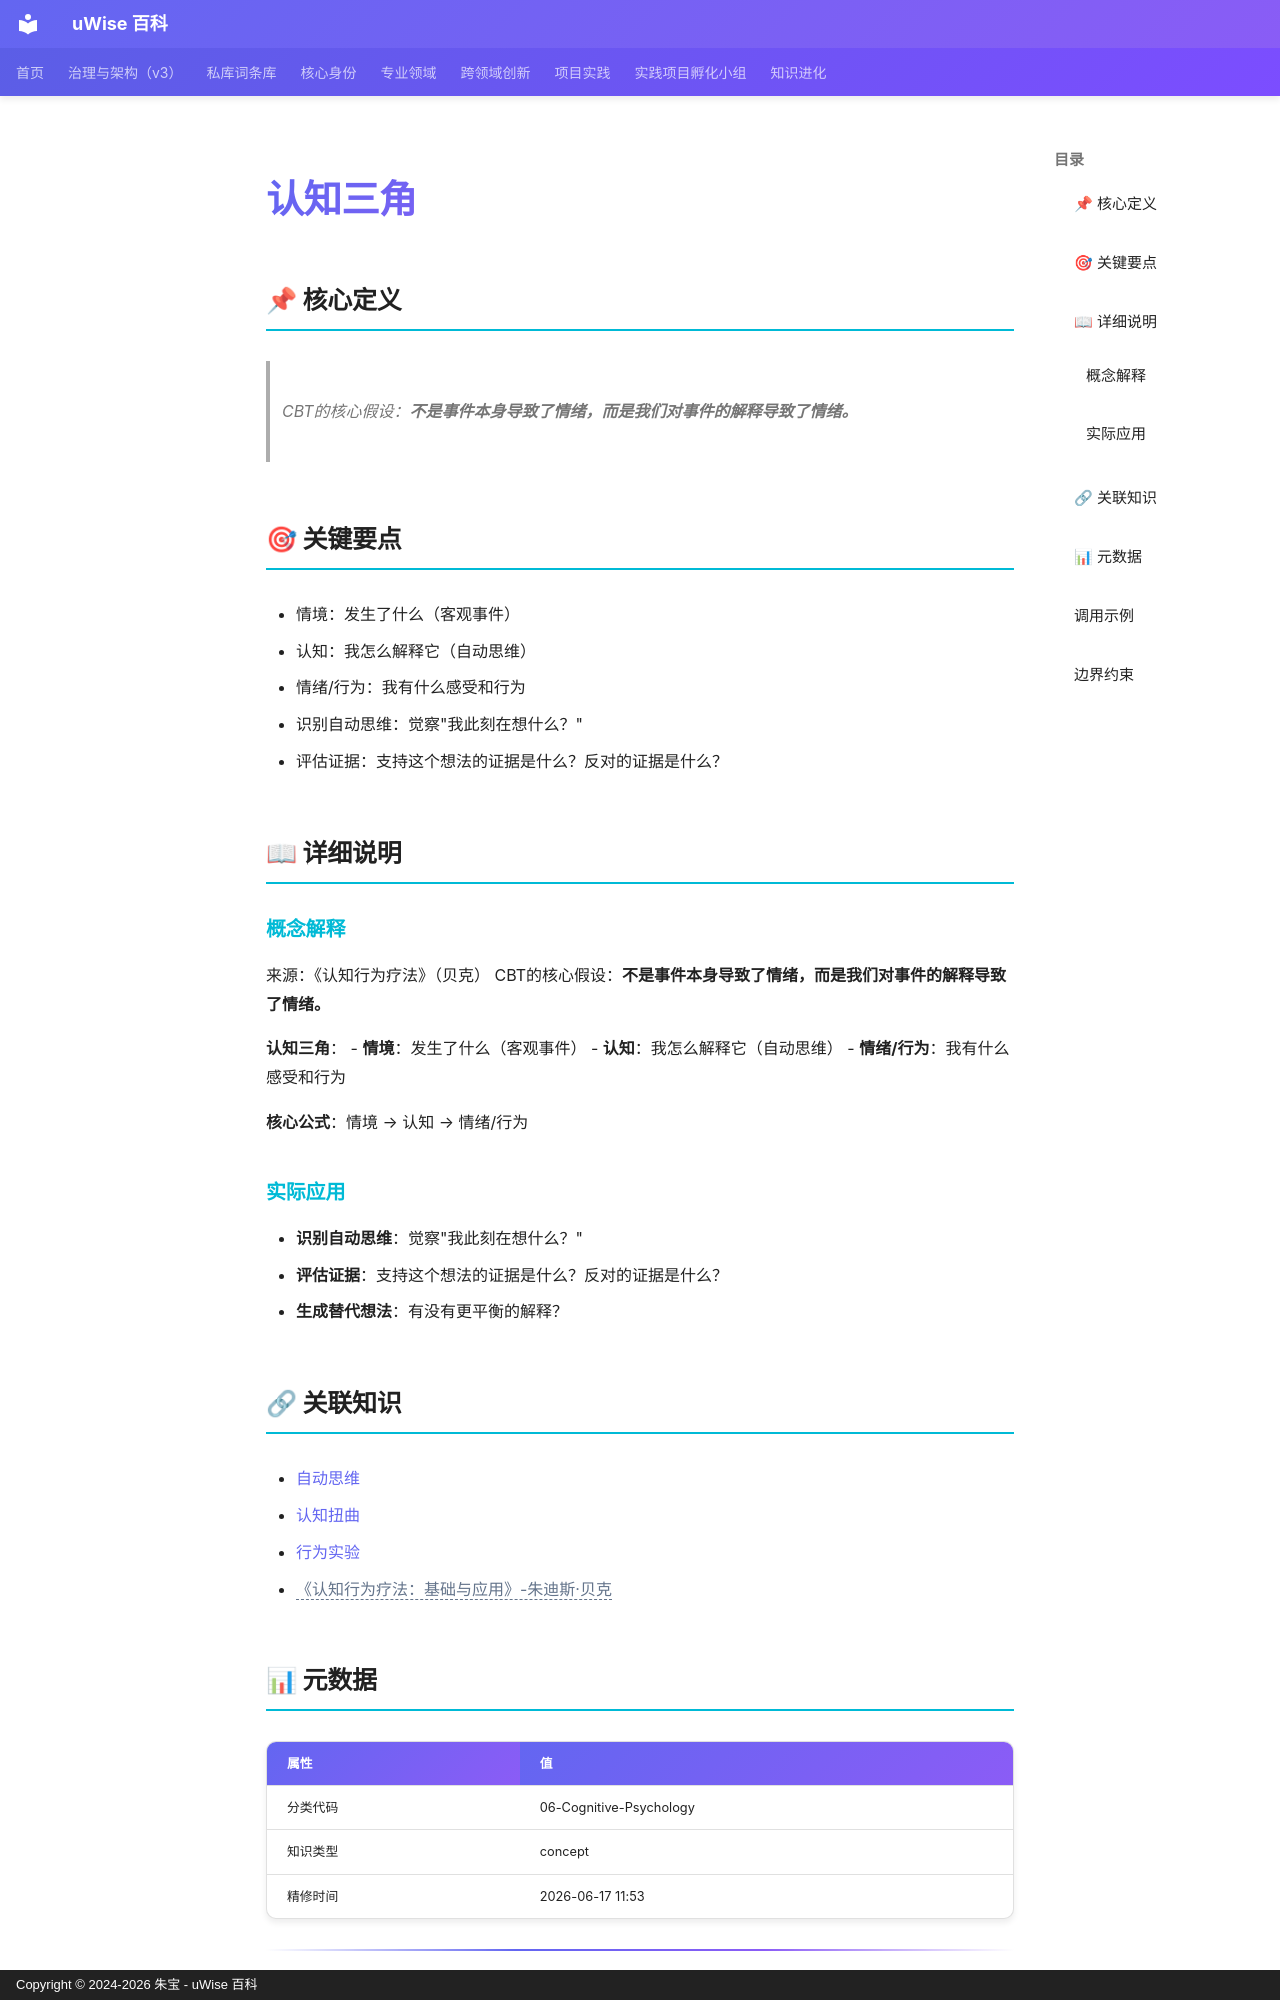

repository: zhubao315/uWise · page: vault-encyclopedia/md-23d9755e/index.html · generator: mkdocs · copyright: Copyright © 2024-2026 朱宝 - uWise 百科

---
title: "认知三角"
description: "CBT的核心假设：不是事件本身导致了情绪，而是我们对事件的解释导致了情绪。"
---

# 认知三角

## 📌 核心定义

> CBT的核心假设：**不是事件本身导致了情绪，而是我们对事件的解释导致了情绪。**

## 🎯 关键要点

- 情境：发生了什么（客观事件）
- 认知：我怎么解释它（自动思维）
- 情绪/行为：我有什么感受和行为
- 识别自动思维：觉察"我此刻在想什么？"
- 评估证据：支持这个想法的证据是什么？反对的证据是什么？

## 📖 详细说明

### 概念解释
来源：《认知行为疗法》（贝克）
CBT的核心假设：**不是事件本身导致了情绪，而是我们对事件的解释导致了情绪。**

**认知三角**：
- **情境**：发生了什么（客观事件）
- **认知**：我怎么解释它（自动思维）
- **情绪/行为**：我有什么感受和行为

**核心公式**：情境 → 认知 → 情绪/行为


### 实际应用

- **识别自动思维**：觉察"我此刻在想什么？"
- **评估证据**：支持这个想法的证据是什么？反对的证据是什么？
- **生成替代想法**：有没有更平衡的解释？

## 🔗 关联知识

- [自动思维](../md-6ea24896/)
- [认知扭曲](../md-ea2ab0a4/)
- [行为实验](../md-ddd4ca03/)
- <span class="uw-unresolved" data-target="《认知行为疗法：基础与应用》-朱迪斯·贝克" title="未解析的双链目标：《认知行为疗法：基础与应用》-朱迪斯·贝克">《认知行为疗法：基础与应用》-朱迪斯·贝克</span>

## 📊 元数据

| 属性 | 值 |
|------|-----|
| 分类代码 | 06-Cognitive-Psychology |
| 知识类型 | concept |
| 精修时间 | 2026-06-17 11:53 |

---

## 调用示例

场景 1：判断「认知三角」是否适用时，先复述其核心——CBT的核心假设：不是事件本身导致了情绪，而是我们对事件的解释导致了情绪。——再对照当前事实逐项核对。
场景 2：遇到与「认知三角」相似的模糊情形，以要点「- 情境：发生了什么（客观事件）」为检查清单，避免只凭印象下结论。
